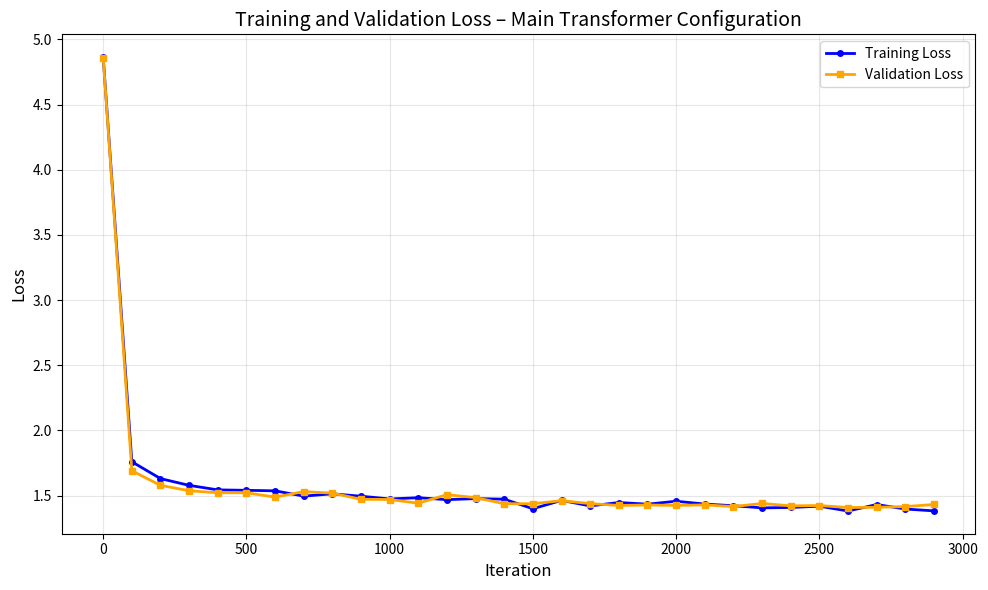

This figure's Python source:
import matplotlib.pyplot as plt

# Datos reales de la nueva ejecución de la configuración principal
train_losses = [
    4.8651, 1.7593, 1.6300, 1.5781, 1.5434, 1.5401, 1.5362, 1.4956, 1.5132, 1.4948,
    1.4740, 1.4833, 1.4683, 1.4765, 1.4722, 1.3988, 1.4627, 1.4203, 1.4465, 1.4338,
    1.4563, 1.4347, 1.4217, 1.4054, 1.4083, 1.4183, 1.3812, 1.4310, 1.3966, 1.3823
]

val_losses = [
    4.8607, 1.6902, 1.5783, 1.5368, 1.5214, 1.5213, 1.4879, 1.5301, 1.5185, 1.4713,
    1.4696, 1.4412, 1.5065, 1.4840, 1.4371, 1.4375, 1.4605, 1.4381, 1.4239, 1.4277,
    1.4242, 1.4284, 1.4154, 1.4392, 1.4209, 1.4232, 1.4079, 1.4100, 1.4152, 1.4314
]

steps = list(range(0, 3000, 100))

plt.figure(figsize=(10, 6))
plt.plot(steps, train_losses, label='Training Loss', color='blue', linewidth=2, marker='o', markersize=4)
plt.plot(steps, val_losses, label='Validation Loss', color='orange', linewidth=2, marker='s', markersize=4)
plt.xlabel('Iteration', fontsize=12)
plt.ylabel('Loss', fontsize=12)
plt.title('Training and Validation Loss – Main Transformer Configuration', fontsize=14)
plt.legend()
plt.grid(alpha=0.3)
plt.tight_layout()
plt.savefig('loss_curves_train_val.png', dpi=300)
plt.show()
print("✅ Gráfica guardada como loss_curves_train_val.png")
